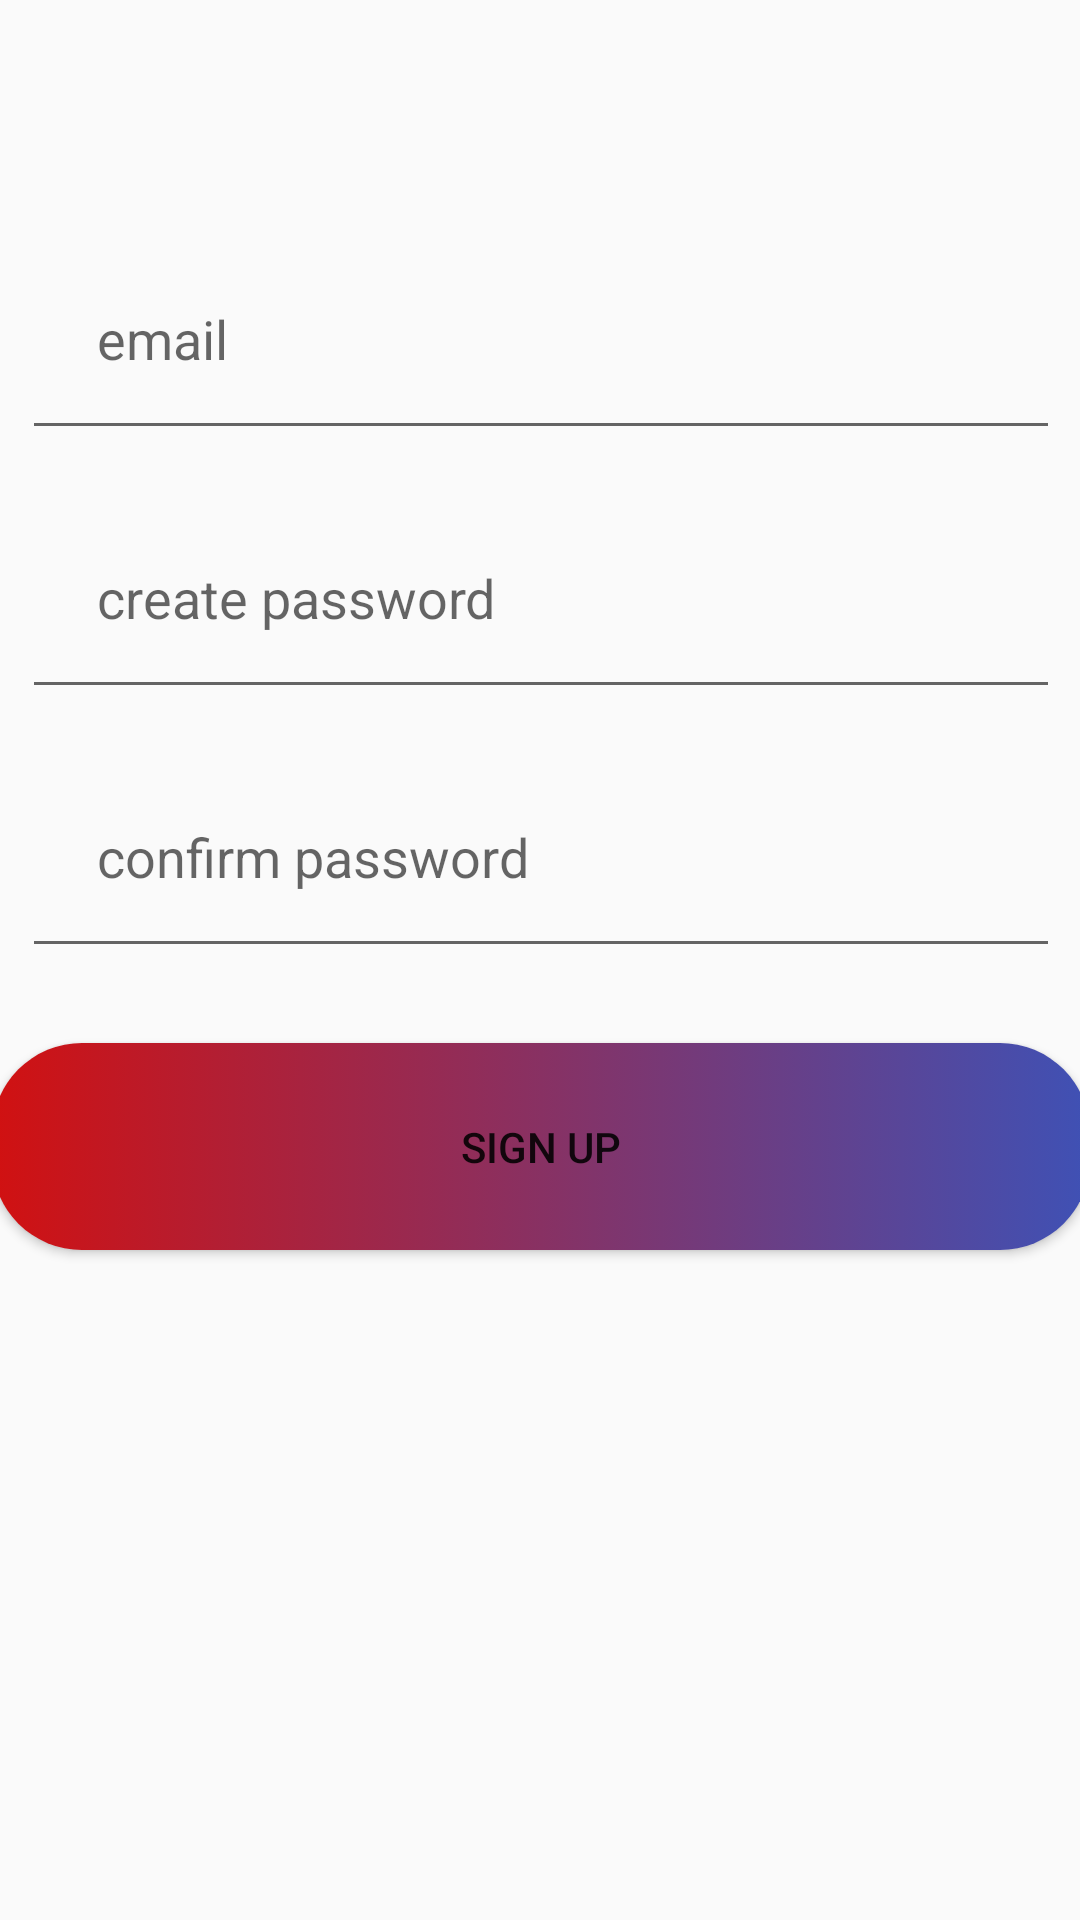

Reconstruct the res/layout file that produces this screen, plus the resources it refers to.
<!-- AndroidManifest.xml: application theme Theme.SimonsShop -->
<!-- res/layout/activity_email_signup.xml -->
<?xml version="1.0" encoding="utf-8"?>
<androidx.constraintlayout.widget.ConstraintLayout
    xmlns:android="http://schemas.android.com/apk/res/android"
    xmlns:tools="http://schemas.android.com/tools"
    xmlns:app="http://schemas.android.com/apk/res-auto"
    android:layout_width="match_parent"
    android:layout_height="match_parent"
    tools:context=".Email_signup">
  android:background="@drawable/bg_main"
  tools:context=".signupactivity">

  <LinearLayout
      android:layout_width="416dp"
      android:layout_height="489dp"
      android:orientation="vertical"
      app:layout_constraintBottom_toBottomOf="parent"
      app:layout_constraintEnd_toEndOf="parent"
      app:layout_constraintStart_toStartOf="parent"
      app:layout_constraintTop_toTopOf="parent">

    <EditText
        android:id="@+id/email_edt"
        android:layout_width="match_parent"
        android:layout_height="wrap_content"
        android:layout_marginLeft="35dp"
        android:layout_marginRight="35dp"
        android:layout_marginBottom="12dp"
        android:ems="10"
        android:hint="email"
        android:inputType="textEmailAddress"
        android:padding="25dp" />

    <EditText
        android:id="@+id/pass_edt"
        android:layout_width="match_parent"
        android:layout_height="wrap_content"
        android:layout_marginLeft="35dp"
        android:layout_marginRight="35dp"
        android:layout_marginBottom="12dp"
        android:ems="10"
        android:hint="create password"
        android:inputType="textPassword"
        android:padding="25dp" />

    <EditText
        android:id="@+id/passconfirm_edt"

        android:layout_width="match_parent"
        android:layout_height="wrap_content"
        android:layout_marginLeft="35dp"
        android:layout_marginRight="35dp"
        android:ems="10"
        android:hint="confirm password"
        android:inputType="textPassword"
        android:padding="25dp" />

    <Button
        android:background="@drawable/button_background"
        android:id="@+id/sign_up_btn2"
        android:layout_width="match_parent"
        android:layout_height="wrap_content"
        android:layout_marginLeft="25dp"
        android:layout_marginTop="25dp"
        android:layout_marginRight="25dp"

        android:padding="25dp"
        android:text="sign up" />



  </LinearLayout>

  </androidx.constraintlayout.widget.ConstraintLayout>
<!-- resources referenced by this layout -->
<resources>
  <!-- drawable button_background (drawable) -->
  <?xml version="1.0" encoding="utf-8"?>
  <selector xmlns:android="http://schemas.android.com/apk/res/android">
  <item>
      <shape android:shape="rectangle">
          <gradient android:angle="0" android:startColor="#D11111" android:endColor="#3F51B5"/>
          <corners android:radius="30dp"/>
  
      </shape>
  </item>
  </selector>
  <style name="Theme.SimonsShop" parent="Theme.AppCompat.DayNight.NoActionBar">
          
          <item name="colorPrimary">@color/purple_500</item>
          <item name="colorPrimaryVariant">@color/purple_700</item>
          <item name="colorOnPrimary">@color/white</item>
          
          <item name="colorSecondary">@color/teal_200</item>
          <item name="colorSecondaryVariant">@color/teal_700</item>
          <item name="colorOnSecondary">@color/black</item>
          
          <item name="android:statusBarColor" tools:targetApi="l">?attr/colorPrimaryVariant</item>
          
      </style>
  <!-- not gathered from this repository: default colours our renderer supplied (Android Studio template values) -->
  <color name="purple_500">#FF6200EE</color>
  <color name="purple_700">#FF3700B3</color>
  <color name="teal_200">#FF03DAC5</color>
  <color name="teal_700">#FF018786</color>
  <color name="black">#FF000000</color>
  <color name="white">#FFFFFFFF</color>
</resources>
